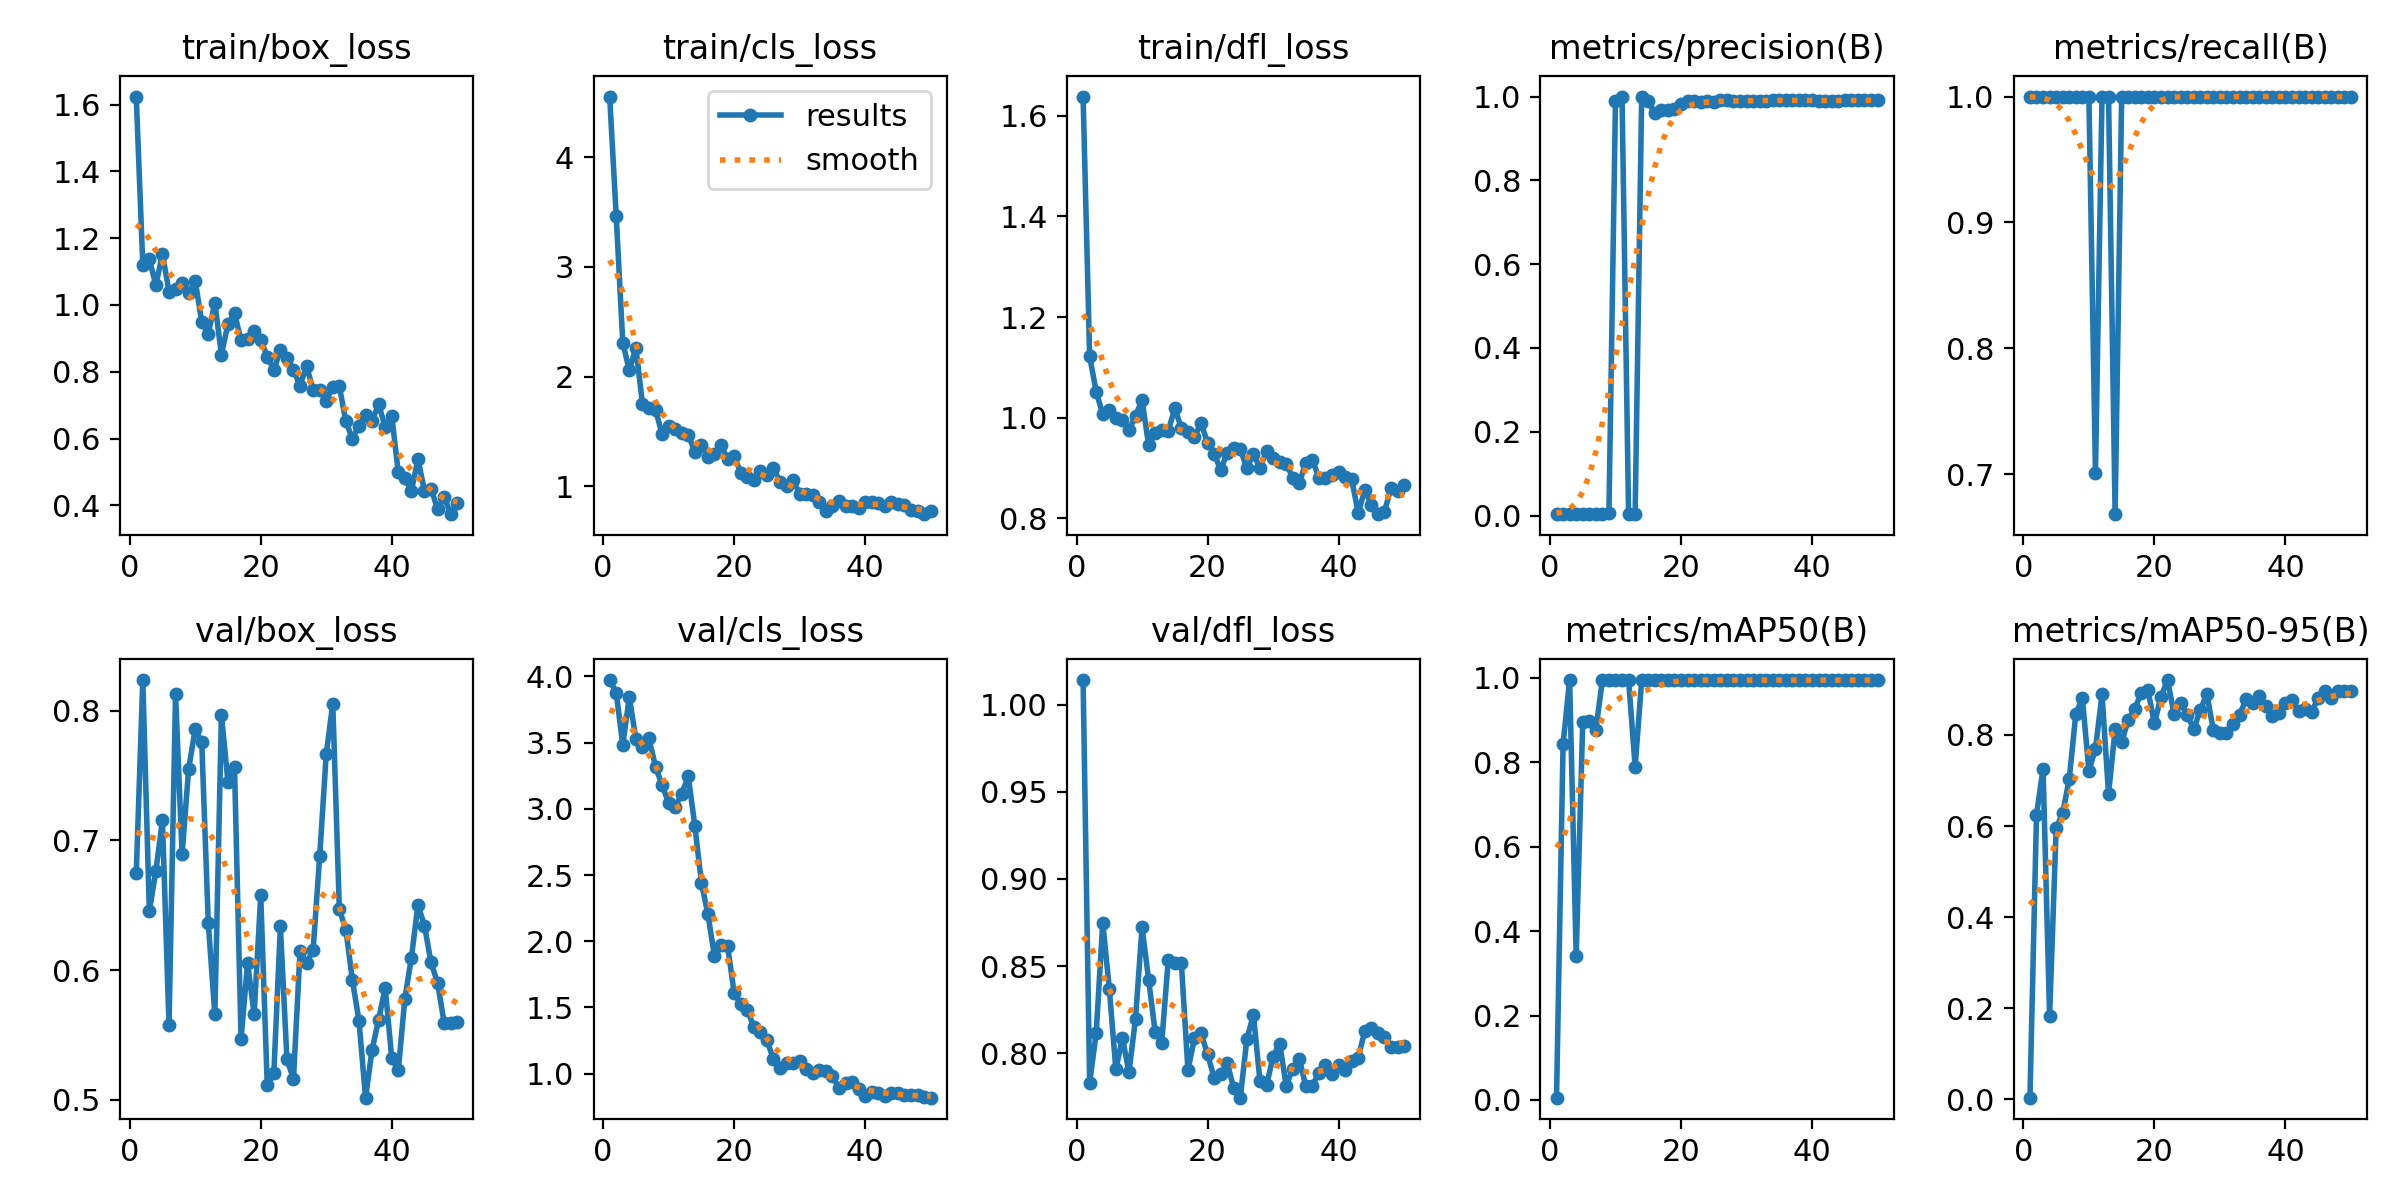

Source data for this figure (header and first rows):
epoch, time, train/box_loss, train/cls_loss, train/dfl_loss, metrics/precision(B), metrics/recall(B), metrics/mAP50(B), metrics/mAP50-95(B), val/box_loss, val/cls_loss, val/dfl_loss, lr/pg0, lr/pg1, lr/pg2
1, 41.61, 1.624, 4.555, 1.638, 0.00333, 1, 0.00542, 0.00386, 0.6745, 3.973, 1.014, 8e-05, 8e-05, 8e-05
2, 69.11, 1.12, 3.462, 1.122, 0.00333, 1, 0.8429, 0.6242, 0.8236, 3.878, 0.7828, 0.0001764, 0.0001764, 0.0001764
3, 97.43, 1.136, 2.311, 1.052, 0.00333, 1, 0.995, 0.7262, 0.6455, 3.481, 0.8117, 0.0002689, 0.0002689, 0.0002689
4, 124.5, 1.06, 2.056, 1.007, 0.00333, 1, 0.3404, 0.1826, 0.6766, 3.845, 0.8749, 0.0003574, 0.0003574, 0.0003574
5, 152.9, 1.153, 2.265, 1.015, 0.00333, 1, 0.895, 0.5962, 0.7158, 3.528, 0.837, 0.000442, 0.000442, 0.000442
6, 180.3, 1.04, 1.754, 0.9987, 0.00333, 1, 0.899, 0.628, 0.5575, 3.464, 0.7906, 0.0005226, 0.0005226, 0.0005226
7, 208.3, 1.047, 1.715, 0.9956, 0.00333, 1, 0.8767, 0.704, 0.8127, 3.532, 0.8088, 0.0005992, 0.0005992, 0.0005992
8, 236.1, 1.067, 1.7, 0.9752, 0.00333, 1, 0.995, 0.8459, 0.6892, 3.318, 0.7891, 0.0006719, 0.0006719, 0.0006719
9, 265.6, 1.035, 1.473, 1.003, 0.00579, 1, 0.995, 0.8808, 0.7553, 3.181, 0.8197, 0.0007406, 0.0007406, 0.0007406
10, 294.2, 1.072, 1.545, 1.035, 0.9885, 1, 0.995, 0.7214, 0.7859, 3.044, 0.8722, 0.0008054, 0.0008054, 0.0008054
11, 322.1, 0.9494, 1.518, 0.9455, 1, 0.701, 0.995, 0.7696, 0.7756, 3.016, 0.8422, 0.0008662, 0.0008662, 0.0008662
12, 349.9, 0.9141, 1.487, 0.9697, 0.00333, 1, 0.995, 0.8889, 0.636, 3.115, 0.8123, 0.000923, 0.000923, 0.000923
13, 377.2, 1.007, 1.468, 0.9761, 0.00333, 1, 0.79, 0.6705, 0.5658, 3.244, 0.8058, 0.0009759, 0.0009759, 0.0009759
14, 404.8, 0.8516, 1.315, 0.9741, 1, 0.6682, 0.995, 0.8131, 0.7967, 2.872, 0.8536, 0.001025, 0.001025, 0.001025
15, 432.5, 0.9428, 1.372, 1.018, 0.9887, 1, 0.995, 0.7845, 0.7451, 2.443, 0.8516, 0.00107, 0.00107, 0.00107
16, 460.2, 0.9749, 1.268, 0.9795, 0.9603, 1, 0.995, 0.8332, 0.7567, 2.202, 0.8516, 0.001111, 0.001111, 0.001111
17, 491, 0.894, 1.297, 0.9714, 0.9689, 1, 0.995, 0.8574, 0.5472, 1.886, 0.7903, 0.001148, 0.001148, 0.001148
18, 521.1, 0.8996, 1.373, 0.9614, 0.9674, 1, 0.995, 0.893, 0.6056, 1.968, 0.8084, 0.001181, 0.001181, 0.001181
19, 549, 0.9229, 1.247, 0.9898, 0.9697, 1, 0.995, 0.8988, 0.5659, 1.966, 0.8114, 0.00121, 0.00121, 0.00121
20, 576.8, 0.8954, 1.276, 0.9495, 0.982, 1, 0.995, 0.8257, 0.6576, 1.609, 0.7994, 0.001235, 0.001235, 0.001235
21, 604.6, 0.8457, 1.124, 0.9286, 0.9893, 1, 0.995, 0.8837, 0.5112, 1.526, 0.7859, 0.001208, 0.001208, 0.001208
22, 632.7, 0.8054, 1.087, 0.8958, 0.9887, 1, 0.995, 0.9205, 0.5205, 1.479, 0.7882, 0.001168, 0.001168, 0.001168
23, 660.5, 0.8647, 1.053, 0.9299, 0.9868, 1, 0.995, 0.8459, 0.6337, 1.355, 0.7941, 0.001129, 0.001129, 0.001129
24, 688.3, 0.841, 1.135, 0.94, 0.9882, 1, 0.995, 0.8711, 0.5313, 1.316, 0.7799, 0.001089, 0.001089, 0.001089
25, 716, 0.8062, 1.099, 0.9376, 0.9865, 1, 0.995, 0.8437, 0.5161, 1.251, 0.7744, 0.00105, 0.00105, 0.00105
26, 743.7, 0.7582, 1.164, 0.8993, 0.9906, 1, 0.995, 0.8132, 0.6146, 1.108, 0.8082, 0.00101, 0.00101, 0.00101
27, 771.6, 0.818, 1.039, 0.9277, 0.9917, 1, 0.995, 0.8543, 0.6053, 1.044, 0.8219, 0.0009704, 0.0009704, 0.0009704
28, 799.3, 0.7444, 1, 0.8999, 0.9891, 1, 0.995, 0.8904, 0.6158, 1.077, 0.784, 0.0009308, 0.0009308, 0.0009308
29, 827.6, 0.7457, 1.053, 0.9338, 0.9891, 1, 0.995, 0.8105, 0.6876, 1.078, 0.7815, 0.0008912, 0.0008912, 0.0008912
30, 855.3, 0.7135, 0.9319, 0.9206, 0.9898, 1, 0.995, 0.8048, 0.7664, 1.095, 0.798, 0.0008516, 0.0008516, 0.0008516
31, 883, 0.7556, 0.9288, 0.9108, 0.9895, 1, 0.995, 0.805, 0.8054, 1.035, 0.8055, 0.000812, 0.000812, 0.000812
32, 910.8, 0.7564, 0.9244, 0.9086, 0.9902, 1, 0.995, 0.8249, 0.6472, 1.004, 0.7812, 0.0007724, 0.0007724, 0.0007724
33, 938.9, 0.6512, 0.8564, 0.881, 0.9905, 1, 0.995, 0.8431, 0.6311, 1.029, 0.7912, 0.0007328, 0.0007328, 0.0007328
34, 966.6, 0.5995, 0.7759, 0.8699, 0.991, 1, 0.995, 0.8794, 0.5923, 1.021, 0.7967, 0.0006932, 0.0006932, 0.0006932
35, 994.1, 0.6385, 0.8235, 0.9107, 0.9916, 1, 0.995, 0.8711, 0.5609, 0.9826, 0.781, 0.0006536, 0.0006536, 0.0006536
36, 1022, 0.6714, 0.8627, 0.9156, 0.9918, 1, 0.995, 0.885, 0.5017, 0.8906, 0.7813, 0.000614, 0.000614, 0.000614
37, 1049, 0.6535, 0.816, 0.8803, 0.9915, 1, 0.995, 0.8634, 0.5388, 0.9321, 0.7888, 0.0005744, 0.0005744, 0.0005744
38, 1077, 0.7026, 0.8217, 0.8794, 0.9911, 1, 0.995, 0.841, 0.5618, 0.9365, 0.7931, 0.0005348, 0.0005348, 0.0005348
39, 1105, 0.6348, 0.802, 0.8856, 0.9908, 1, 0.995, 0.8486, 0.5864, 0.8868, 0.7883, 0.0004952, 0.0004952, 0.0004952
40, 1133, 0.668, 0.8523, 0.8915, 0.9907, 1, 0.995, 0.8711, 0.5321, 0.8323, 0.7932, 0.0004556, 0.0004556, 0.0004556
41, 1161, 0.499, 0.8547, 0.8812, 0.9902, 1, 0.995, 0.8767, 0.5227, 0.8633, 0.7902, 0.000416, 0.000416, 0.000416
42, 1188, 0.4806, 0.8514, 0.8776, 0.9899, 1, 0.995, 0.8529, 0.5781, 0.8546, 0.7953, 0.0003764, 0.0003764, 0.0003764
43, 1215, 0.4438, 0.8238, 0.8102, 0.9893, 1, 0.995, 0.8569, 0.6095, 0.831, 0.7974, 0.0003368, 0.0003368, 0.0003368
44, 1243, 0.5385, 0.8592, 0.8569, 0.9901, 1, 0.995, 0.8504, 0.6503, 0.8539, 0.8128, 0.0002972, 0.0002972, 0.0002972
45, 1270, 0.4434, 0.8409, 0.8273, 0.9906, 1, 0.995, 0.8815, 0.6342, 0.8501, 0.8144, 0.0002576, 0.0002576, 0.0002576
46, 1297, 0.4505, 0.8325, 0.8081, 0.991, 1, 0.995, 0.8962, 0.6059, 0.8349, 0.8114, 0.000218, 0.000218, 0.000218
47, 1324, 0.3882, 0.7811, 0.8127, 0.9911, 1, 0.995, 0.8815, 0.5901, 0.8373, 0.8093, 0.0001784, 0.0001784, 0.0001784
48, 1352, 0.4265, 0.7745, 0.8609, 0.9913, 1, 0.995, 0.8962, 0.5595, 0.8361, 0.8037, 0.0001388, 0.0001388, 0.0001388
49, 1380, 0.3738, 0.745, 0.8546, 0.9914, 1, 0.995, 0.8962, 0.5592, 0.8213, 0.8037, 9.92e-05, 9.92e-05, 9.92e-05
50, 1407, 0.4058, 0.7707, 0.8656, 0.9913, 1, 0.995, 0.8962, 0.5599, 0.8178, 0.8039, 5.96e-05, 5.96e-05, 5.96e-05
